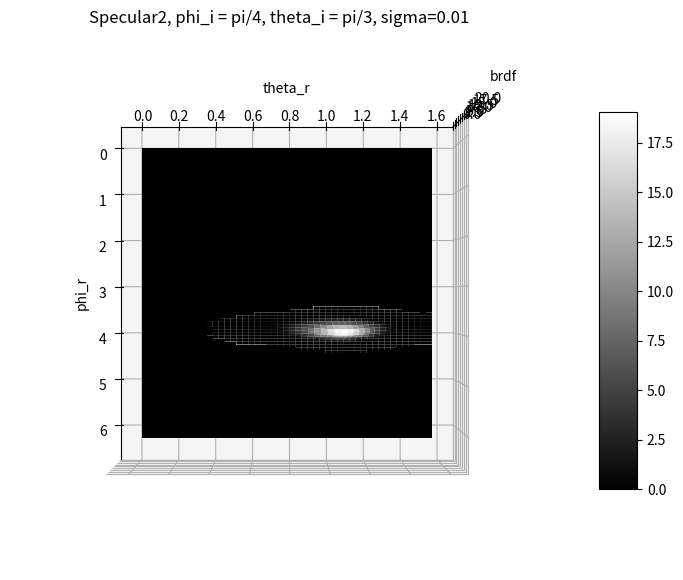

Write the Python code that produced this figure.
import matplotlib.pyplot as plt
import numpy as np
import random
from mpl_toolkits.mplot3d import Axes3D
from scipy.spatial import Delaunay, ConvexHull
from matplotlib import cm
from matplotlib.colors import ListedColormap, LinearSegmentedColormap
import math

def deltapeak(x,sigma):
    delta = np.exp(-(x)**2/(2*sigma))/np.sqrt(2*np.pi*sigma)
    return delta


def brdf_lambertian(rhod,theta_i,theta_r,phi_i,phi_r):
    f = np.zeros(2*res*res)
    for i in range(2*res*res):
            f[i] = rhod/np.pi
    return f



def brdf_specular3(rhod,theta_i,theta_r,phi_i,phi_r,R_i,sigma):
    z = rhod*R_i*(deltapeak(theta_r-theta_i,sigma)*deltapeak(phi_r-phi_i-np.pi,sigma)/(np.cos(theta_r)*np.sin(theta_r)+epsilon))
    return z

def brdf_specular4(rhod,theta_i,theta_r,phi_i,phi_r,R_i,sigma):
    z = rhod*R_i*(deltapeak(np.cos(theta_r)-np.cos(theta_i),sigma)*deltapeak(phi_r-phi_i-np.pi,sigma)/(np.cos(theta_r)+epsilon))
    return z


def brdf_lambertian2(rhod,theta_i,theta_r,phi_i,phi_r):
    z = rhod*(np.cos(theta_i)*np.cos(theta_r))**0/np.pi
    return z
def brdf_opposition(rhod,theta_i,theta_r,k):
    z =  rhod*(np.cos(theta_i)*np.cos(theta_r))**k/np.pi
    return z

def brdf_opposition2(rhod,theta_i,theta_r,k):
    z =  rhod*(np.cos(theta_i)*np.cos(theta_r)+epsilon)**(-k)/np.pi
    return z



epsilon = 0.001
sigma = 0.01
R_i = 0.8
rhod = 0.8
res = 50
k = 0.5

theta_i = np.pi/3
phi_i = np.pi/4

phi_r = np.linspace(0,2*np.pi,2*res)
theta_r = np.linspace(0,np.pi/2,res)


theta_i_opp = np.linspace(0,np.pi/2,res)

phi_mesh, theta_mesh = np.meshgrid(phi_r,theta_r)

theta_imeshopp, theta_rmeshopp = np.meshgrid(theta_i_opp, theta_r)



brdfLamb = brdf_lambertian(rhod,theta_i,theta_r,phi_i,phi_r)
brdfLamb_grid = brdfLamb.reshape((2*res,res),order = 'F')

brdfLamb2 = brdf_lambertian2(rhod,theta_i,theta_mesh,phi_i,phi_mesh)


brdfSpec3 = brdf_specular3(rhod,theta_i,theta_mesh,phi_i,phi_mesh,R_i,sigma)
brdfSpec4 = brdf_specular4(rhod,theta_i,theta_mesh,phi_i,phi_mesh,R_i,sigma)


brdfopp1 = brdf_opposition(rhod,theta_imeshopp,theta_rmeshopp,k)
brdfopp2 = brdf_opposition2(rhod,theta_imeshopp,theta_rmeshopp,k)



## plotting the brdf's

##fig = plt.figure(figsize=(13, 7))
##ax = plt.axes(projection='3d')
##surf = ax.plot_surface(phi_mesh,theta_mesh, brdfLamb2, rstride=1, cstride=1, cmap='gray', edgecolor='none')
##ax.set_xlabel('phi_r')
##ax.set_ylabel('theta_r')
##ax.set_zlabel('brdf')
##ax.set_title('Lambertian, phi_i = pi/4, theta_i = pi/3')
##fig.colorbar(surf, shrink=0.7, aspect=10) 
##ax.view_init(90, 0)
##             



##fig = plt.figure(figsize=(13, 7))
##ax = plt.axes(projection='3d')
##surf = ax.plot_surface(phi_mesh,theta_mesh, brdfSpec3, rstride=1, cstride=1, cmap='gray', edgecolor='none')
##ax.set_xlabel('phi_r')
##ax.set_ylabel('theta_r')
##ax.set_zlabel('brdf')
##ax.set_title('Specular2, theta_i = pi/2, phi_i = pi/2')
##fig.colorbar(surf, shrink=0.7, aspect=10) 
##ax.view_init(90, 0)

fig = plt.figure(figsize=(13, 7))
ax = plt.axes(projection='3d')
surf = ax.plot_surface(phi_mesh,theta_mesh, brdfSpec4, rstride=1, cstride=1, cmap='gray', edgecolor='none')
ax.set_xlabel('phi_r')
ax.set_ylabel('theta_r')
ax.set_zlabel('brdf')
ax.set_title('Specular2, phi_i = pi/4, theta_i = pi/3, sigma='+str(sigma))
fig.colorbar(surf, shrink=0.7, aspect=10) 
ax.view_init(90, 0)

##fig = plt.figure(figsize=(13, 7))
##ax = plt.axes(projection='3d')
##surf = ax.plot_surface(theta_imeshopp,theta_rmeshopp, brdfopp1, rstride=1, cstride=1, cmap='gray', edgecolor='none')
##ax.set_xlabel('theta_i')
##ax.set_ylabel('theta_r')
##ax.set_zlabel('brdf')
##ax.set_title('Opposition surge, k = '+str(k))
##fig.colorbar(surf, shrink=0.7, aspect=10) 
##ax.view_init(90, 0)

##fig = plt.figure(figsize=(13, 7))
##ax = plt.axes(projection='3d')
##surf = ax.plot_surface(theta_imeshopp,theta_rmeshopp, brdfopp2, rstride=1, cstride=1, cmap='gray', edgecolor='none')
##ax.set_xlabel('theta_i')
##ax.set_ylabel('theta_r')
##ax.set_zlabel('brdf')
##ax.set_title('New Opposition surge, k = -'+str(k))
##fig.colorbar(surf, shrink=0.7, aspect=10) 
##ax.view_init(90, 0)


plt.show()
